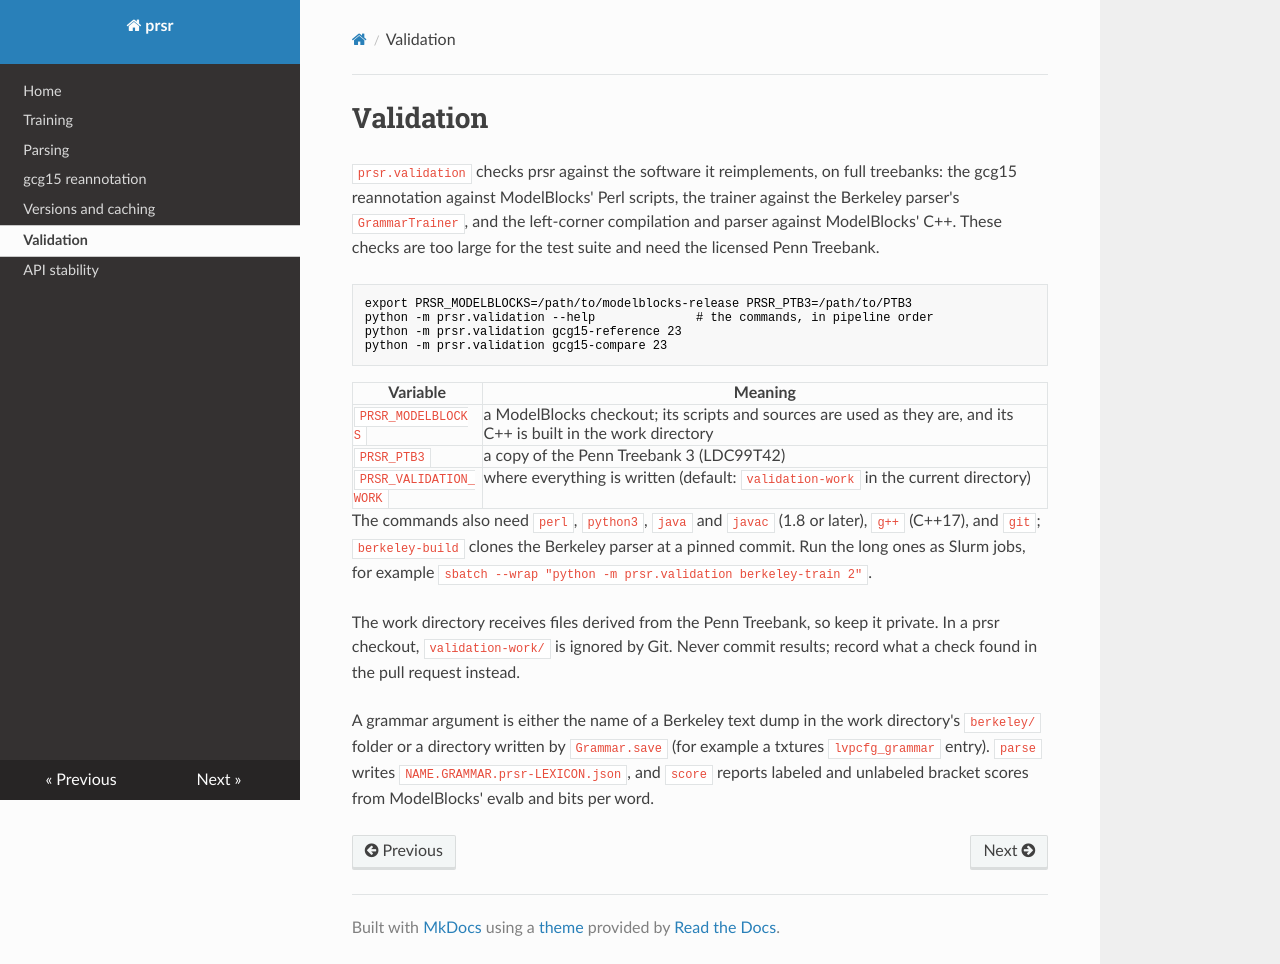

repository: CLiMBlab-Stanford/prsr · page: validation/index.html · generator: mkdocs

# Validation

`prsr.validation` checks prsr against the software it reimplements, on full
treebanks: the gcg15 reannotation against ModelBlocks' Perl scripts, the
trainer against the Berkeley parser's `GrammarTrainer`, and the left-corner
compilation and parser against ModelBlocks' C++. These checks are too large
for the test suite and need the licensed Penn Treebank.

```bash
export PRSR_MODELBLOCKS=/path/to/modelblocks-release PRSR_PTB3=/path/to/PTB3
python -m prsr.validation --help              # the commands, in pipeline order
python -m prsr.validation gcg15-reference 23
python -m prsr.validation gcg15-compare 23
```

| Variable | Meaning |
| --- | --- |
| `PRSR_MODELBLOCKS` | a ModelBlocks checkout; its scripts and sources are used as they are, and its C++ is built in the work directory |
| `PRSR_PTB3` | a copy of the Penn Treebank 3 (LDC99T42) |
| `PRSR_VALIDATION_WORK` | where everything is written (default: `validation-work` in the current directory) |

The commands also need `perl`, `python3`, `java` and `javac` (1.8 or later),
`g++` (C++17), and `git`; `berkeley-build` clones the Berkeley parser at a
pinned commit. Run the long ones as Slurm jobs, for example
`sbatch --wrap "python -m prsr.validation berkeley-train 2"`.

The work directory receives files derived from the Penn Treebank, so keep
it private. In a prsr checkout, `validation-work/` is ignored by Git. Never
commit results; record what a check found in the pull request instead.

A grammar argument is either the name of a Berkeley text dump in the work
directory's `berkeley/` folder or a directory written by `Grammar.save`
(for example a txtures `lvpcfg_grammar` entry). `parse` writes
`NAME.GRAMMAR.prsr-LEXICON.json`, and `score` reports labeled and unlabeled
bracket scores from ModelBlocks' evalb and bits per word.
